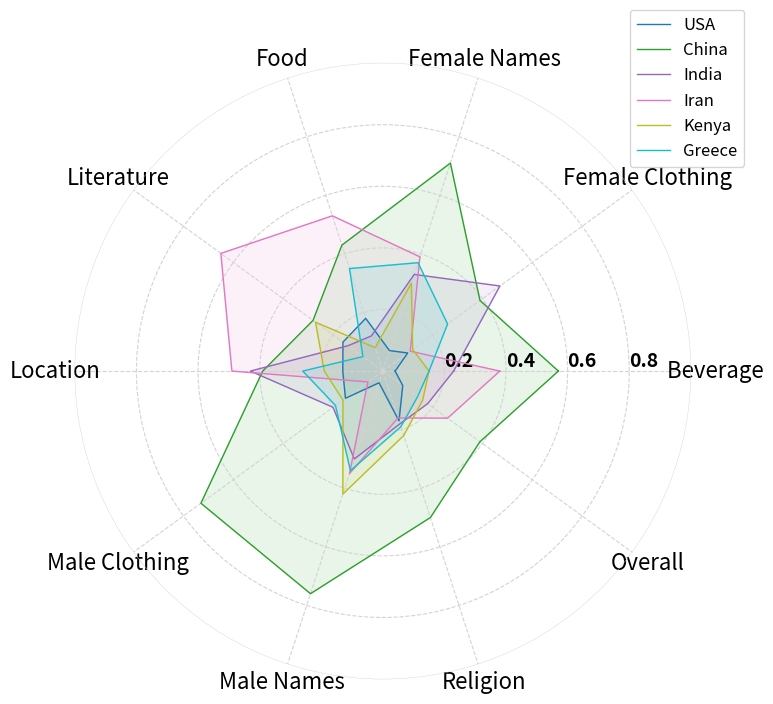

Reproduce this figure in Python. (Note: this script raises an exception after producing the figure.)
# Importing necessary libraries
import numpy as np
import matplotlib.pyplot as plt
from math import pi

# Data for size 70 from the provided table
categories = [
    "  Beverage", "Female Clothing", "Female Names", "Food",
    "Literature", "Location", "Male Clothing", "Male Names", "Religion", "Overall"
]
values_size_70 = [
    [0.04, 0.57, 0.23, 0.38, 0.15, 0.15],
    [0.10, 0.39, 0.47, 0.11, 0.12, 0.26],
    [0.07, 0.71, 0.33, 0.39, 0.30, 0.37],
    [0.18, 0.43, 0.12, 0.53, 0.08, 0.35],
    [0.16, 0.28, 0.14, 0.65, 0.27, 0.08],
    [0.13, 0.39, 0.43, 0.49, 0.19, 0.26],
    [0.15, 0.73, 0.20, 0.06, 0.16, 0.19],
    [0.04, 0.76, 0.30, 0.35, 0.42, 0.34],
    [0.17, 0.50, 0.18, 0.16, 0.22, 0.19],
    [0.08, 0.39, 0.18, 0.26, 0.16, 0.14]
]

# Number of variables we're plotting
num_vars = len(categories)

# Compute angle for each axis in the plot (the plot is a circle so we need to divide the plot / number of variables)
angles = np.linspace(0, 2 * np.pi, num_vars, endpoint=False).tolist()

# The plot is circular, so we need to "complete the loop" and draw a line from the last value to the first.
values_size_70 += values_size_70[:1]
angles += angles[:1]

# Country names corresponding to each column in values_size_70
countries = ["USA", "China", "India", "Iran", "Kenya", "Greece"]

# Setting different colors for each country
cmap = 'tab10'
colors = plt.get_cmap(cmap)(np.linspace(0, 1, len(countries)))

# Draw the radar chart for each country
fig, ax = plt.subplots(figsize=(8, 8), subplot_kw=dict(polar=True))

# Draw one axe per variable and add labels
plt.xticks(angles[:-1], categories, fontsize=16)

# Draw ylabels
ax.set_rlabel_position(0)
plt.yticks([0.2, 0.4, 0.6, 0.8], ["0.2", "0.4", "0.6", "0.8"], color="black", size=14, fontweight="bold")
plt.ylim(0, 1)

# Plot data for each country
for idx, country in enumerate(countries):
    country_values = [row[idx] for row in values_size_70[:-1]] + [values_size_70[0][idx]]

    ax.plot(angles, country_values, linewidth=1, linestyle='solid', label=country, color=colors[idx])

    # Fill area for each country
    ax.fill(angles, country_values, color=colors[idx], alpha=0.1)

    # set grid lines with dashed style for each angle
    ax.grid(True, color="#d3d3d3", linestyle="--")

    # Make all the circles even lighter and grey
    ax.spines['polar'].set_color('#d3d3d3')
    ax.spines['polar'].set_linewidth(0.3)

# Add legend
plt.legend(loc='upper right', bbox_to_anchor=(1.1, 1.1), fontsize=12)

# Show plot with legend
plt.show()

# Save plot
fig.savefig("../../figs/rq3_1_70.pdf", bbox_inches="tight", dpi=600)
